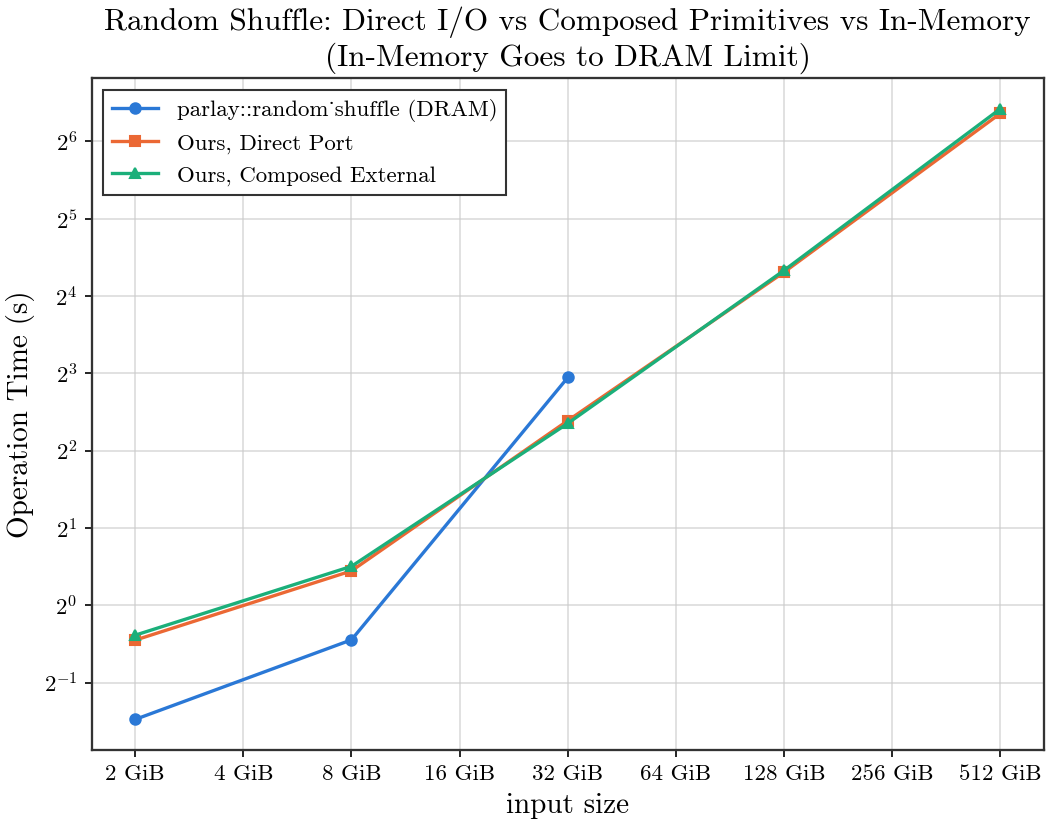

Source data for this figure (header and first rows):
input_bytes, n, prim_shuffle_s, direct_shuffle_s, inmem_shuffle_s, prim_build_s, direct_build_s, prim_gb_s, direct_gb_s
2147483648, 268435456, 0.7659, 0.7327, 0.3601, 0.1614, 0.1699, 2.611, 2.73
8589934592, 1073741824, 1.419, 1.363, 0.7348, 0.6492, 0.313, 5.636, 5.871
34359738368, 4294967296, 5.11, 5.236, 7.707, 2.552, 2.42, 6.262, 6.111
137438953472, 17179869184, 20.13, 19.81, , 11.08, 10.83, 6.359, 6.462
549755813888, 68719476736, 85.64, 82.17, , 45.87, 12.36, 5.978, 6.231
